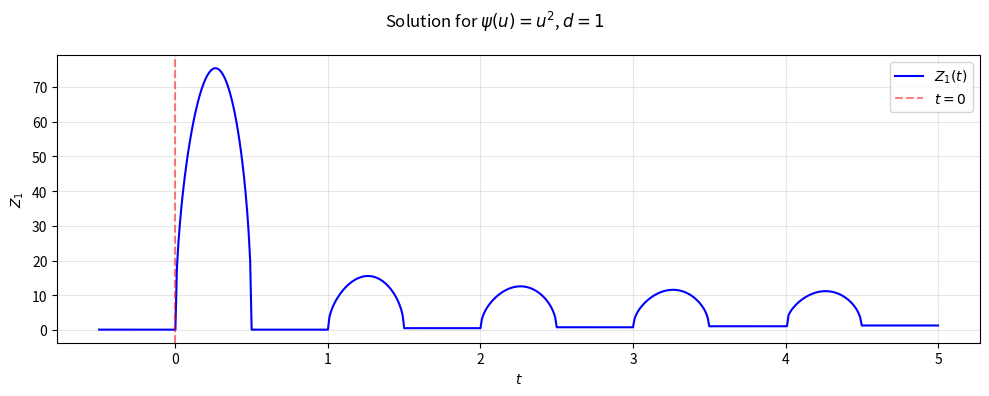

Recreate this plot in Python. (Note: this script raises an exception after producing the figure.)
"""
Solver for the equation:
h * sum_{j>=1} psi(Z^n - Z^{n-j}) * R_j = f^n

where:
- Z^n = z_p(n*h) for -N <= n < 0 (initial conditions)
- psi(u) = u^alpha (component-wise for vectors)
- f^n = f(n*h)
- Z^n is a vector of dimension d in {1, 2}
"""

# this code represents the dynamic according to the density of the links. 

import numpy as np
import matplotlib.pyplot as plt
from scipy.optimize import fsolve
from typing import Callable, Tuple, Optional
from tqdm import tqdm


class VolterraSolver:
    """
    Solves the discrete Volterra-type equation with power nonlinearity.
    """
    
    def __init__(
        self,
        h: float,
        delta_x: float,
        N_x: int,
        N: int,
        M: int,
        d: int,
        alpha: float,
        R: np.ndarray,
        f_func: Callable[[float], np.ndarray],
        z_initial: Callable[[float], np.ndarray]
    ):
        """
        Parameters:
        -----------
        h : float
            Time step # delta_t
        delta_x : float
            Space step
        N_x : int
            Number of space points
        N : int
            Number of initial points (for n in [-N, 0)) # points for past history
        M : int
            Number of points to compute (for n in [0, M])
        d : int
            Dimension of Z (1 or 2)
        alpha : float
            Power in psi(u) = u^alpha
        R : np.ndarray
            Coefficients R_j (length should be at least M+N)
        f_func : callable
            Function f(t) returning d-dimensional vector
        z_initial : callable
            Initial condition function z_p(t) for t < 0
        """
        self.h = h
        self.delta_x = delta_x
        self.N_x = N_x
        self.N = N
        self.M = M
        self.d = d
        self.alpha = alpha
        self.R = np.array(R)
        self.f_func = f_func
        self.z_initial = z_initial

        # created variables for optimisation
        self.X_grid = np.arange(self.N_x) * self.delta_x
        self.A = np.zeros(self.N_x)
        self.decay_factor = np.exp(-0.5 * self.h)
        
        # Storage for solution
        self.Z = np.zeros((N + M + 1, d)) #matrix 
        
        # Initialize with initial conditions
        for n in range(-N, 0): # include past history
            self.Z[n + N] = self.z_initial(n * h) 
    
    def psi(self, u: np.ndarray) -> np.ndarray:
        """
        Nonlinearity psi(u) = u^alpha (component-wise).
        Handles sign for non-integer alpha.
        """
        if self.alpha == int(self.alpha) and int(self.alpha) % 2 == 1:
            # Odd integer power: preserve sign
            return np.sign(u) * np.abs(u) ** self.alpha
        else:
            # Even power or non-integer: use absolute value
            return np.abs(u) ** self.alpha

    # local time ###################################################################
    def local_time(self, n):
        self.A *= self.decay_factor
        z_n = self.Z[n + self.N - 1]
        k_idx = (z_n / self.delta_x).astype(int)

        if 0 <= k_idx < self.N_x:
            self.A[k_idx] += self.h
        #no return we just update the list


    def residual(self, z_n: np.ndarray, n: int) -> np.ndarray:
        
        res = self.psi(z_n - self.X_grid) * self.A #* self.R #remove R or not?
        res = np.sum(res) * self.delta_x
        res -= self.f_func(n * self.h)
        
        return res
    

    def solve_step(self, n: int) -> np.ndarray:
        """
        Solve for Z^n using nonlinear solver.
        """
        # local time update
        self.local_time(n)
        
        # Initial guess: use previous value
        Z_guess = self.Z[n + self.N - 1] if n > 0 else self.Z[self.N - 1]
        
        # Solve nonlinear system
        solution = fsolve(
            lambda z: self.residual(z, n),
            Z_guess,
            full_output=False
        )
        
        return solution
    
    def solve(self) -> Tuple[np.ndarray, np.ndarray]:
        """
        Solve the equation for n = 0, 1, ..., M.
        
        Returns:
        --------
        t : np.ndarray
            Time points
        Z : np.ndarray
            Solution array (shape: (N+M+1, d))
        """
        # Solve for each time step
        for n in tqdm(range(self.M + 1), desc="Solving steps", unit="step"):
            self.Z[n + self.N] = self.solve_step(n)
            
            if (n + 1) % 100 == 0:
                print(f"Solved up to n = {n}")
        
        # Time array
        t = np.array([n * self.h for n in range(-self.N, self.M + 1)])
        
        return t, self.Z
    
    def plot_solution(self, file_name, t: np.ndarray, Z: np.ndarray):
        """
        Plot the solution.
        """
        fig, axes = plt.subplots(self.d, 1, figsize=(10, 4*self.d))
        
        if self.d == 1:
            axes = [axes]
        
        for i in range(self.d):
            axes[i].plot(t, Z[:, i], 'b-', linewidth=1.5, label=f'$Z_{i+1}(t)$')
            axes[i].axvline(x=0, color='r', linestyle='--', alpha=0.5, label='$t=0$')
            axes[i].set_xlabel('$t$')
            axes[i].set_ylabel(f'$Z_{i+1}$')
            axes[i].legend()
            axes[i].grid(True, alpha=0.3)
        
        plt.suptitle(f'Solution for $\\psi(u) = u^{{{self.alpha}}}$, $d={self.d}$')
        plt.tight_layout()
        plt.savefig(f'/home/onyxia/work/EDPMA/{file_name}.png')
        plt.show()

# quasi ok niveau compréhension

# ============================================================================
# Functions for f(t)
# ============================================================================

def f_constant(d: int, value: float = 1.0) -> Callable[[float], np.ndarray]:
    """Constant forcing function."""
    return lambda t: value * np.ones(d)


def f_oscillating(d: int, amplitude: float = 1.0, frequency: float = 1.0) -> Callable[[float], np.ndarray]:
    """Oscillating forcing function."""
    if d == 1:
        return lambda t: amplitude * np.array([np.sin(2 * np.pi * frequency * t)])
    else:  # d == 2
        return lambda t: amplitude * np.array([
            np.sin(2 * np.pi * frequency * t),
            np.cos(2 * np.pi * frequency * t)
        ])


def f_random(d: int, amplitude: float = 1.0, seed: Optional[int] = None) -> Callable[[float], np.ndarray]:
    """Random forcing function (uses noise with spatial correlation).""" # how is it spatial??
    rng = np.random.RandomState(seed)
    
    def random_func(t):
        # Use time as seed for reproducibility
        local_rng = np.random.RandomState(int(abs(t * 1000)) % (2**31))
        return amplitude * (2 * local_rng.rand(d) - 1) # only random numbers with no fixed distribution
    
    return random_func


def z_initial_default(d: int, amplitude: float = 0.1) -> Callable[[float], np.ndarray]:
    """Default initial condition: exponential decay as t -> -infinity."""
    return lambda t: amplitude * np.exp(t / 10) * np.ones(d) # the past history, as a function of the time


def compute_R_exponential(length: int, decay_rate: float = 0.5) -> np.ndarray:
    """
    Compute R_j coefficients with exponential decay.
    R_j = exp(-decay_rate * j)
    """
    R = np.zeros(length)
    R[0] = 0  # R_0 is not used
    for j in range(1, length):
        R[j] = np.exp(-decay_rate * j)
    return R # defines a vector instead of computing a sum later
    #R is the density of links (because it works on j spatial position) and not time)


def compute_R_power_law(length: int, exponent: float = 1.5) -> np.ndarray:
    """
    Compute R_j coefficients with power law decay.
    R_j = j^(-exponent)
    """
    R = np.zeros(length)
    R[0] = 0  # R_0 is not used
    for j in range(1, length):
        R[j] = j ** (-exponent)
    return R


# ============================================================================
# Main program
# ============================================================================

def main():
    """
    Main program for solving the Volterra equation.
    """
    print("=" * 70)
    print("Volterra Equation Solver")
    print("Equation: h * sum_{j>=1} psi(Z^n - Z^{n-j}) * R_j = f^n")
    print("=" * 70)
    
    # ========================================================================
    # Parameters (modify these before running)
    # ========================================================================
    
    # Dimension (1 or 2)
    d = 1
    
    # Power alpha for psi(u) = u^alpha
    alpha = 2
    
    # Time parameters
    h = 0.01        # Time step
    N = 50          # Number of initial points
    M = 500        # Number of points to compute

    # Notre implémentation
    delta_x = 0.01
    N_x = 600
    
    # Forcing function choice: 'constant', 'oscillating', or 'random'
    forcing_type = 'oscillating'
    
    # Parameters for forcing function
    f_amplitude = 1.0
    f_frequency = 1.0
    f_seed = 42
    
    # R_j decay type: 'exponential' or 'power_law'
    R_decay_type = 'exponential'
    decay_rate = 0.5      # For exponential decay
    power_exponent = 1.5  # For power law decay
    
    # Initial condition amplitude
    z_initial_amplitude = 0.1
    
    # Plot and save options
    do_plot = True
    save_filename = "outputs/residence_time_opt"
    
    # ========================================================================
    # Setup based on parameters
    # ========================================================================
    
    print(f"\nParameters:")
    print(f"  Dimension: d = {d}")
    print(f"  Power: alpha = {alpha}")
    print(f"  Time step: h = {h}")
    print(f"  Initial points: N = {N}")
    print(f"  Compute points: M = {M}")
    
    # Setup forcing function
    if forcing_type == 'constant':
        f_func = f_constant(d, value=f_amplitude)
        print(f"  Forcing: constant, f = {f_amplitude}")
    elif forcing_type == 'oscillating':
        f_func = f_oscillating(d, f_amplitude, f_frequency)
        print(f"  Forcing: oscillating, amplitude = {f_amplitude}, frequency = {f_frequency}")
    elif forcing_type == 'random':
        f_func = f_random(d, f_amplitude, f_seed)
        print(f"  Forcing: random, amplitude = {f_amplitude}, seed = {f_seed}")
    else:
        print(f"  Warning: Unknown forcing type '{forcing_type}', using constant")
        f_func = f_constant(d, value=1.0)
    
    # Setup R_j coefficients
    if R_decay_type == 'exponential':
        R = compute_R_exponential(M + N + 10, decay_rate)
        print(f"  R_j: exponential decay, rate = {decay_rate}")
    elif R_decay_type == 'power_law':
        R = compute_R_power_law(M + N + 10, power_exponent)
        print(f"  R_j: power law decay, exponent = {power_exponent}")
    else:
        print(f"  Warning: Unknown R decay type '{R_decay_type}', using exponential")
        R = compute_R_exponential(M + N + 10, 0.5)
    
    # Setup initial conditions
    z_initial = z_initial_default(d, amplitude=z_initial_amplitude)
    
    # ========================================================================
    # Solve
    # ========================================================================
    
    print("\n" + "=" * 70)
    print("Solving...")
    print("=" * 70)
    
    solver = VolterraSolver(
        h=h,
        delta_x = delta_x,
        N_x = N_x,
        N=N,
        M=M,
        d=d,
        alpha=alpha,
        R=R,
        f_func=f_func,
        z_initial=z_initial
    )
    
    t, Z = solver.solve()
    
    print("\nSolution complete!")
    print(f"Final value Z^{M}: {Z[-1]}")
    
    # ========================================================================
    # Plot
    # ========================================================================
    
    if do_plot:
        print("\nPlotting solution...")
        solver.plot_solution(save_filename, t, Z)
    
    # Save results
    np.savez(f"{save_filename}.npz", t=t, Z=Z, alpha=alpha, d=d, h=h, N=N, M=M)
    print(f"Results saved to {save_filename}.npz")
    



if __name__ == "__main__":
    main()
